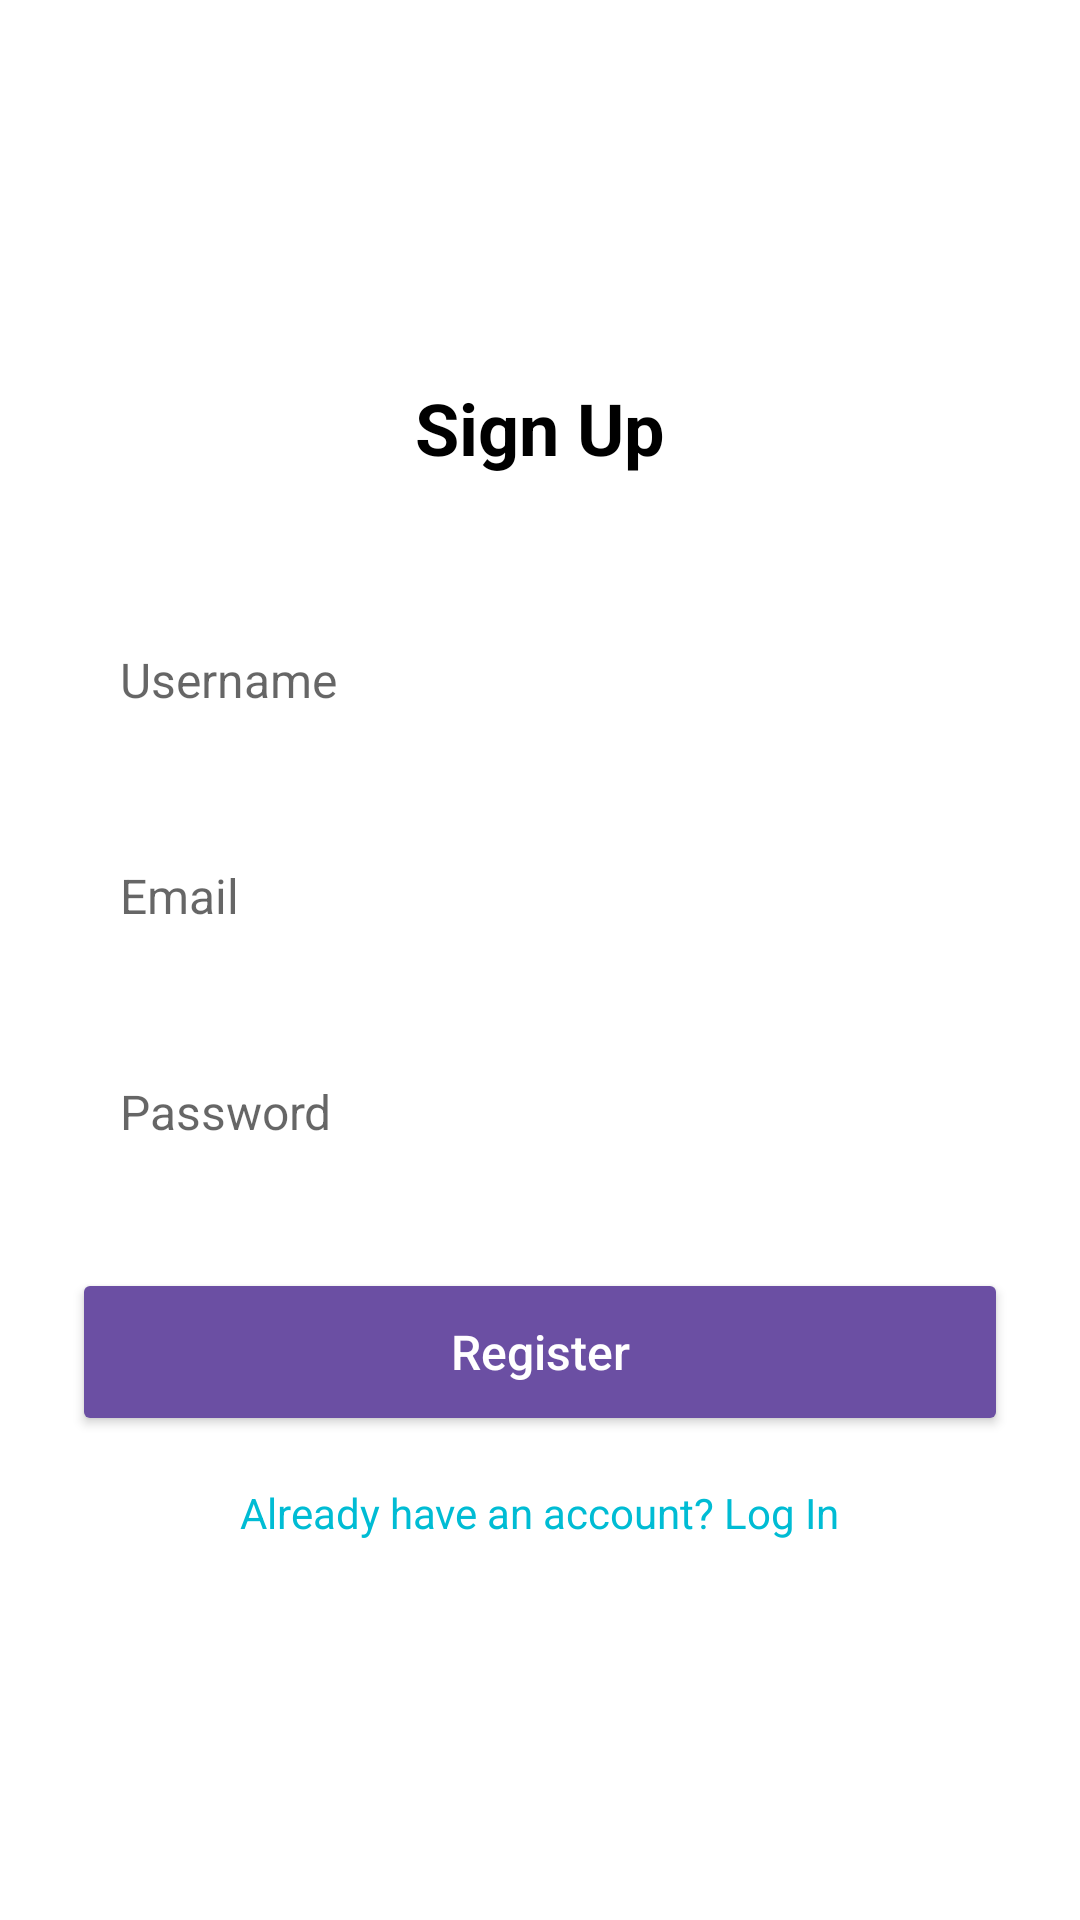

The Android layout XML behind this screen, and the referenced resources:
<!-- AndroidManifest.xml: application theme Theme.AppCompat.Light.NoActionBar -->
<!-- res/layout/activity_signup.xml -->
<?xml version="1.0" encoding="utf-8"?>
<LinearLayout xmlns:android="http://schemas.android.com/apk/res/android"
    android:layout_width="match_parent"
    android:layout_height="match_parent"
    android:orientation="vertical"
    android:padding="24dp"
    android:gravity="center"
    android:background="#FFFFFF">

    <TextView
        android:layout_width="wrap_content"
        android:layout_height="wrap_content"
        android:text="Sign Up"
        android:textStyle="bold"
        android:textSize="24sp"
        android:textColor="#000000"
        android:layout_marginBottom="40dp" />

    <EditText
        android:id="@+id/usernameInput"
        android:layout_width="match_parent"
        android:layout_height="56dp"
        android:hint="Username"
        android:inputType="text"
        android:padding="16dp"
        android:background="@drawable/input_bg"
        android:textSize="16sp"
        android:layout_marginBottom="16dp" />

    <EditText
        android:id="@+id/emailInput"
        android:layout_width="match_parent"
        android:layout_height="56dp"
        android:hint="Email"
        android:inputType="textEmailAddress"
        android:padding="16dp"
        android:background="@drawable/input_bg"
        android:textSize="16sp"
        android:layout_marginBottom="16dp" />

    <EditText
        android:id="@+id/passwordInput"
        android:layout_width="match_parent"
        android:layout_height="56dp"
        android:hint="Password"
        android:inputType="textPassword"
        android:padding="16dp"
        android:background="@drawable/input_bg"
        android:textSize="16sp"
        android:layout_marginBottom="24dp" />

    <Button
        android:id="@+id/registerBtn"
        android:layout_width="match_parent"
        android:layout_height="56dp"
        android:text="Register"
        android:textColor="#FFFFFF"
        android:textAllCaps="false"
        android:backgroundTint="#6B4FA3"
        android:textSize="16sp" />

    <TextView
        android:id="@+id/loginLink"
        android:layout_width="wrap_content"
        android:layout_height="wrap_content"
        android:text="Already have an account? Log In"
        android:textColor="#00BCD4"
        android:layout_marginTop="16dp"
        android:textSize="14sp" />

</LinearLayout>
<!-- resources referenced by this layout -->
<resources>

</resources>
